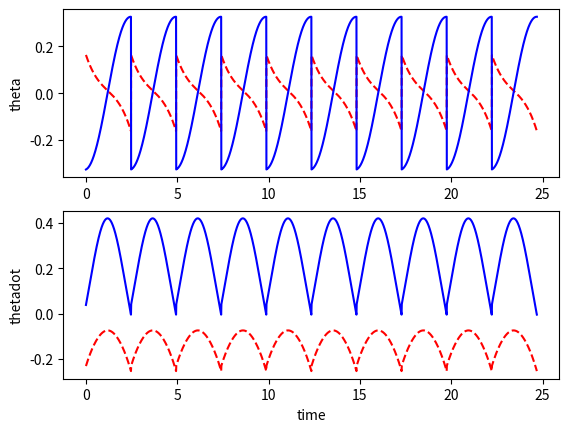

Write Python code to recreate this figure.
from matplotlib import pyplot as plt
import numpy as np
import math
from scipy import interpolate
from scipy.integrate import odeint
from scipy.integrate import solve_ivp
from scipy.optimize import fsolve

class parameters:
    def __init__(self):
        self.g = 1
        self.m = 0.5
        self.M = 1
        self.I = 0.02
        self.l = 1.0
        self.c = 0.5
        self.gam = 0.01
        self.pause = 0.01
        self.fps = 10

def sin(angle):
    return np.sin(angle)

def cos(angle):
    return np.cos(angle)

def animate(t,z,parms):
    #interpolation
    data_pts = 1/parms.fps
    t_interp = np.arange(t[0],t[len(t)-1],data_pts)
    [m,n] = np.shape(z)
    shape = (len(t_interp),n)
    z_interp = np.zeros(shape)

    for i in range(0,n):
        f = interpolate.interp1d(t, z[:,i])
        z_interp[:,i] = f(t_interp)

    l = parms.l
    c = parms.c

    min_xh = min(z[:,4]); max_xh = max(z[:,4]);
    dist_travelled = max_xh - min_xh;
    camera_rate = dist_travelled/len(t_interp);

    window_xmin = -1*l; window_xmax = 1*l;
    window_ymin = -0.1; window_ymax = 1.1*l;

    R1 = np.array([min_xh-l,0])
    R2 = np.array([max_xh+l,0])

    ramp, = plt.plot([R1[0], R2[0]],[R1[1], R2[1]],linewidth=5, color='black')
    #plot
    for i in range(0,len(t_interp)):
        theta1 = z_interp[i,0];
        theta2 = z_interp[i,2];
        xh = z_interp[i,4];
        yh = z_interp[i,5];

        H = np.array([xh, yh])
        C1 = np.array([xh+l*sin(theta1), yh-l*cos(theta1)])
        G1 = np.array([xh+c*sin(theta1), yh-c*cos(theta1)])
        C2 = np.array([xh+l*sin(theta1+theta2),yh-l*cos(theta1+theta2)])
        G2 = np.array([xh+c*sin(theta1+theta2),yh-c*cos(theta1+theta2)])

        hip, = plt.plot(H[0],H[1],color='black',marker='o',markersize=10)
        leg1, = plt.plot([H[0], C1[0]],[H[1], C1[1]],linewidth=5, color='red')
        leg2, = plt.plot([H[0], C2[0]],[H[1], C2[1]],linewidth=5, color='red')
        com1, = plt.plot(G1[0],G1[1],color='black',marker='o',markersize=5)
        com2, = plt.plot(G2[0],G2[1],color='black',marker='o',markersize=5)

        window_xmin = window_xmin + camera_rate;
        window_xmax = window_xmax + camera_rate;
        plt.xlim(window_xmin,window_xmax)
        plt.ylim(window_ymin,window_ymax)
        plt.gca().set_aspect('equal')

        plt.pause(parms.pause)
        hip.remove()
        leg1.remove()
        leg2.remove()
        com1.remove()
        com2.remove()

    plt.close()


def n_steps(t0,z0,parms,steps):

    z = z0
    t = t0

    theta1 = z0[0];
    l = parms.l
    xh = 0
    yh = l*cos(theta1)
    xh_start = xh
    zz = np.append(z0,np.array([xh,yh]))
    for i in range(0,steps):
        [z_temp,t_temp] = one_step(t0,z0,parms)
        [mm,nn] = np.shape(z_temp)
        
        zz_temp = np.zeros((mm,6))

        for j in range(0,mm):
            xh = xh_start + l*sin(z_temp[0,0])-l*sin(z_temp[j,0]);
            yh = l*cos(z_temp[j,0]);
            zz_temp[j,:] = np.append(z_temp[j,:],np.array([xh,yh]))

        xh_start = zz_temp[mm-2,4]
        if i==0:
            #z = np.concatenate(([z], z_temp[1:mm-1,:]), axis=0)
            t = np.concatenate(([t], t_temp[1:mm-1]), axis=0)
            zz = np.concatenate(([zz], zz_temp[1:mm-1,:]), axis=0)
        else:
            #z = np.concatenate((z, z_temp[1:mm-1,:]), axis=0)
            t = np.concatenate((t, t_temp[1:mm-1]), axis=0)
            zz = np.concatenate((zz, zz_temp[1:mm-1,:]), axis=0)

        theta1, omega1, theta2, omega2 = z_temp[mm-1,0:4]
        z0 = np.array([theta1, omega1, theta2, omega2])
        t0 = t_temp[mm-1]

    return zz,t

def collision(t, z, M,m,I,l,c,g,gam):

    theta1, omega1, theta2, omega2 = z

    if (theta1>-0.05): #allow legs to pass through for small hip angles (taken care in real walker using stepping stones)
        gstop = 1
    else:
        gstop = theta2 + 2*theta1

    return gstop


def footstrike(t, z, parms):
    theta1_n,omega1_n,theta2_n,omega2_n = z

    theta1 = theta1_n + theta2_n;
    theta2 = -theta2_n;

    M = parms.M
    m = parms.m
    I = parms.I
    l = parms.l
    c = parms.c
    g = parms.g
    gam = parms.gam

    J11 =  1
    J12 =  0
    J13 =  l*(-cos(theta1_n) + cos(theta1_n + theta2_n))
    J14 =  l*cos(theta1_n + theta2_n)
    J21 =  0
    J22 =  1
    J23 =  l*(-sin(theta1_n) + sin(theta1_n + theta2_n))
    J24 =  l*sin(theta1_n + theta2_n)

    J = np.array([[J11, J12, J13, J14], [J21,J22,J23,J24]])

    A11 =  1.0*M + 2.0*m
    A12 =  0
    A13 =  -1.0*M*l*cos(theta1_n) + m*(c - l)*cos(theta1_n) + 1.0*m*(c*cos(theta1_n + theta2_n) - l*cos(theta1_n))
    A14 =  1.0*c*m*cos(theta1_n + theta2_n)
    A21 =  0
    A22 =  1.0*M + 2.0*m
    A23 =  -1.0*M*l*sin(theta1_n) + m*(c - l)*sin(theta1_n) + m*(c*sin(theta1_n + theta2_n) - l*sin(theta1_n))
    A24 =  1.0*c*m*sin(theta1_n + theta2_n)
    A31 =  -1.0*M*l*cos(theta1_n) + m*(c - l)*cos(theta1_n) + 1.0*m*(c*cos(theta1_n + theta2_n) - l*cos(theta1_n))
    A32 =  -1.0*M*l*sin(theta1_n) + m*(c - l)*sin(theta1_n) + m*(c*sin(theta1_n + theta2_n) - l*sin(theta1_n))
    A33 =  2.0*I + M*l**2 + m*(c - l)**2 + m*(c**2 - 2*c*l*cos(theta2_n) + l**2)
    A34 =  1.0*I + c*m*(c - l*cos(theta2_n))
    A41 =  1.0*c*m*cos(theta1_n + theta2_n)
    A42 =  1.0*c*m*sin(theta1_n + theta2_n)
    A43 =  1.0*I + c*m*(c - l*cos(theta2_n))
    A44 =  1.0*I + c**2*m
    A_n_hs = np.array([[A11, A12, A13, A14], [A21, A22, A23, A24], [A31, A32, A33, A34], [A41, A42, A43, A44]])

    X_n_hs = np.array([0, 0, omega1_n, omega2_n])
    b_temp  = A_n_hs.dot(X_n_hs)
    b_hs = np.block([ b_temp, 0, 0 ])
    zeros_22 = np.zeros((2,2))
    A_hs = np.block([[A_n_hs, -np.transpose(J)] , [ J, zeros_22] ])
    invA_hs = np.linalg.inv(A_hs)
    X_hs = invA_hs.dot(b_hs)
    omega1 = X_hs[2] + X_hs[3]
    omega2 = -X_hs[3]

    return [theta1,omega1,theta2,omega2]

def one_step(t0,z0,parms):

    tf = t0+4;
    t = np.linspace(t0, tf, 1001)
    collision.terminal = True
    # contact.direction = -1
    # sol = solve_ivp(single_stance,[t0, tf],z0,method='RK45', t_eval=t, dense_output=True, \
    #         args=(parms.M,parms.m,parms.I,parms.l,parms.c,parms.g,parms.gam))
    sol = solve_ivp(single_stance,[t0, tf],z0,method='RK45', t_eval=t, dense_output=True, \
                    events=collision, atol = 1e-13,rtol = 1e-12, args=(parms.M,parms.m,parms.I,parms.l,parms.c,parms.g,parms.gam))


    #get solution at different time steps from sol.y
    [m,n] = np.shape(sol.y)
    shape = (n,m)
    t = sol.t
    z = np.zeros(shape)

    #get event from sol.y_events and exact time sol.t_events
    [mm,nn,pp] = np.shape(sol.y_events)
    tt_last_event = sol.t_events[mm-1]
    yy_last_event = sol.y_events[mm-1]

    #save data in z
    for i in range(0,m):
        z[:,i] = sol.y[i,:]

    #get state before footstrike using events
    t_end = tt_last_event[0]
    theta1, omega1, theta2, omega2 = yy_last_event[0,:]
    zminus = np.array([theta1, omega1, theta2, omega2 ])

    #return state after footstrike
    zplus = footstrike(t_end,zminus,parms)

    #replace last entry in z and t
    t[n-1] = t_end
    z[n-1] = zplus
    # z[n-1,0] = zplus[0];
    # z[n-1,1] = zplus[1];
    # z[n-1,2] = zplus[2];
    # z[n-1,3] = zplus[3];

    return z,t

def single_stance(t, z, M,m,I,l,c,g,gam):

    theta1, omega1, theta2, omega2 = z

    A11 =  2.0*I + M*l**2 + m*(c - l)**2 + m*(c**2 - 2*c*l*cos(theta2) + l**2)
    A12 =  1.0*I + c*m*(c - l*cos(theta2))
    A21 =  1.0*I + c*m*(c - l*cos(theta2))
    A22 =  1.0*I + c**2*m

    b1 =  -M*g*l*sin(gam - theta1) + c*g*m*sin(gam - theta1) - c*g*m*sin(-gam + theta1 + theta2) - 2*c*l*m*omega1*omega2*sin(theta2) - c*l*m*omega2**2*sin(theta2) - 2*g*l*m*sin(gam - theta1)
    b2 =  1.0*c*m*(-g*sin(-gam + theta1 + theta2) + l*omega1**2*sin(theta2))

    A_ss = np.array([[A11, A12], [A21,A22]])
    b_ss = np.array([b1,b2])

    invA_ss = np.linalg.inv(A_ss)
    thetaddot = invA_ss.dot(b_ss)
    alpha1 = thetaddot[0]
    alpha2 = thetaddot[1]

    return [omega1, alpha1, omega2, alpha2]

def fixedpt(z0,parms):
    t0 = 0
    [z1,t1] = one_step(t0,z0,parms)
    N = len(t1)-1
    #F(x0) - x0 = 0
    return z1[N,0]-z0[0], z1[N,1]-z0[1],z1[N,2]-z0[2],z1[N,3]-z0[3]

def partialder(z0,parms):

    pert = 1e-5
    N = len(z0)

    J = np.zeros((N,N))
    z_temp1 = [0]*N
    z_temp2 = [0]*N
    for i in range(0,N):
        for j in range(0,N):
            z_temp1[j] = z0[j]
            z_temp2[j] = z0[j]
        z_temp1[i] = z_temp1[i]+pert
        z_temp2[i] = z_temp2[i]-pert
        [z1,t1] = one_step(0,z_temp1,parms)
        [z2,t2] = one_step(0,z_temp2,parms)
        for j in range(0,N):
            J[i,j] = (z1[len(t1)-1,j] - z2[len(t2)-1,j])/(2*pert)

    return J

def plot(t, z):
    plt.figure(1)
    plt.subplot(2,1,1)
    plt.plot(t,z[:,0],'r--')
    plt.plot(t,z[:,2],'b')
    plt.ylabel('theta')
    plt.subplot(2,1,2)
    plt.plot(t,z[:,1],'r--')
    plt.plot(t,z[:,3],'b')
    plt.ylabel('thetadot')
    plt.xlabel('time')

    plt.figure(2)
    plt.subplot(2,1,1)
    plt.plot(t,z[:,4],'b')
    plt.ylabel('xh')
    plt.subplot(2,1,2)
    plt.plot(t,z[:,5],'b')
    plt.ylabel('yh')
    plt.xlabel('time')

    # plt.show()
    plt.show(block=False)
    plt.pause(3)
    plt.close()


if __name__ == "__main__":
        
    parms = parameters();

    # this is the fixed point
    # q1 = 0.162597833780035;
    # u1 = -0.231869638058927;
    # q2 = -0.325195667560070;
    # u2 = 0.037978468073736;

    # an initial guess
    # theta1, omega1, theta2, omega2
    q1, u1, q2, u2 = 0.2, -0.25, -0.4, 0.2
    # q1, u1, q2, u2 = -0.4, 0.2, 0.2, -0.25
    z0 = np.array([q1,u1,q2,u2])
    #dz = fixedpt(z0,parms)

    # [redacted]
    zstar = fsolve(fixedpt, z0, parms)
    print(zstar)

    # [redacted]
    J = partialder(zstar,parms)
    eigVal, eigVec = np.linalg.eig(J)
    print(f"eigVal {eigVal}")
    print(f"eigVec {eigVec}")
    print(f"abs(eigVal) : {np.abs(eigVal)}")

    t0 = 0;
    steps = 10;
    [z, t] = n_steps(t0, zstar, parms, steps)

    animate(t, z, parms)
    plot(t, z)
